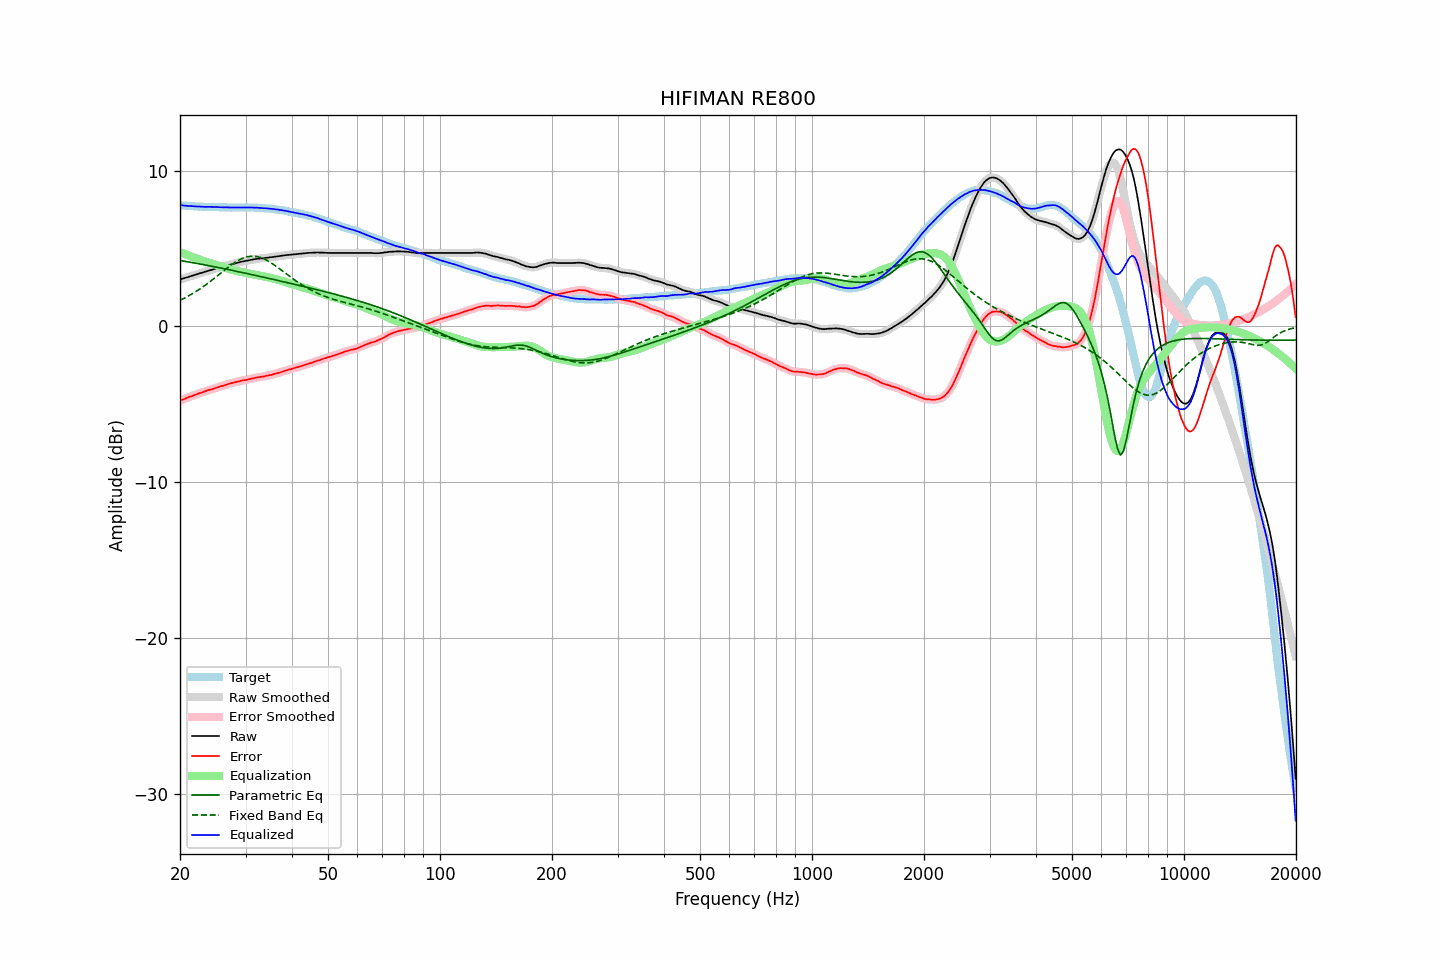

Data behind this chart, as committed beside it:
frequency, raw, error, smoothed, error_smoothed, equalization, parametric_eq, fixed_band_eq, equalized_raw, equalized_smoothed, target
20.00, 3.02, -4.78, 3.02, -4.77, 4.77, 4.23, 1.67, 7.79, 7.79, 7.79
20.20, 3.05, -4.72, 3.05, -4.73, 4.73, 4.22, 1.72, 7.78, 7.77, 7.77
20.40, 3.08, -4.68, 3.07, -4.69, 4.69, 4.20, 1.77, 7.76, 7.76, 7.76
20.61, 3.11, -4.65, 3.11, -4.65, 4.65, 4.18, 1.83, 7.75, 7.75, 7.76
20.81, 3.14, -4.60, 3.14, -4.60, 4.60, 4.16, 1.88, 7.74, 7.74, 7.74
21.02, 3.17, -4.56, 3.17, -4.56, 4.56, 4.14, 1.94, 7.73, 7.73, 7.73
21.23, 3.21, -4.51, 3.20, -4.52, 4.52, 4.13, 2.00, 7.73, 7.73, 7.72
21.44, 3.24, -4.49, 3.24, -4.49, 4.49, 4.11, 2.06, 7.72, 7.72, 7.73
21.66, 3.27, -4.45, 3.27, -4.45, 4.45, 4.09, 2.12, 7.71, 7.71, 7.72
21.87, 3.30, -4.41, 3.30, -4.41, 4.41, 4.07, 2.18, 7.71, 7.70, 7.71
22.09, 3.33, -4.37, 3.33, -4.37, 4.37, 4.05, 2.24, 7.70, 7.70, 7.70
22.31, 3.36, -4.34, 3.36, -4.33, 4.34, 4.03, 2.31, 7.69, 7.69, 7.70
22.54, 3.40, -4.29, 3.39, -4.30, 4.30, 4.01, 2.38, 7.69, 7.69, 7.69
22.76, 3.43, -4.27, 3.43, -4.26, 4.26, 3.99, 2.45, 7.69, 7.69, 7.69
22.99, 3.46, -4.23, 3.46, -4.23, 4.22, 3.98, 2.52, 7.68, 7.68, 7.68
23.22, 3.49, -4.19, 3.49, -4.19, 4.19, 3.96, 2.59, 7.68, 7.68, 7.67
23.45, 3.52, -4.16, 3.52, -4.15, 4.16, 3.94, 2.67, 7.67, 7.67, 7.67
23.69, 3.56, -4.12, 3.55, -4.12, 4.12, 3.92, 2.74, 7.68, 7.68, 7.67
23.92, 3.59, -4.08, 3.59, -4.09, 4.09, 3.90, 2.82, 7.68, 7.68, 7.67
24.16, 3.62, -4.05, 3.62, -4.06, 4.06, 3.88, 2.90, 7.67, 7.67, 7.67
24.40, 3.65, -4.03, 3.65, -4.03, 4.02, 3.86, 2.98, 7.67, 7.67, 7.68
24.65, 3.68, -4.00, 3.68, -4.00, 3.99, 3.84, 3.06, 7.67, 7.67, 7.68
24.89, 3.71, -3.96, 3.71, -3.96, 3.96, 3.82, 3.14, 7.67, 7.67, 7.67
25.14, 3.74, -3.92, 3.73, -3.93, 3.93, 3.79, 3.23, 7.66, 7.66, 7.66
25.39, 3.76, -3.90, 3.76, -3.89, 3.90, 3.77, 3.31, 7.65, 7.66, 7.65
25.65, 3.79, -3.86, 3.79, -3.86, 3.86, 3.75, 3.39, 7.65, 7.65, 7.64
25.91, 3.82, -3.83, 3.82, -3.83, 3.83, 3.73, 3.48, 7.64, 7.64, 7.64
26.16, 3.85, -3.81, 3.85, -3.80, 3.80, 3.71, 3.56, 7.64, 7.64, 7.65
26.43, 3.88, -3.77, 3.88, -3.77, 3.76, 3.69, 3.64, 7.64, 7.64, 7.64
26.69, 3.91, -3.73, 3.91, -3.74, 3.73, 3.67, 3.72, 7.64, 7.64, 7.64
26.96, 3.94, -3.70, 3.93, -3.70, 3.70, 3.65, 3.80, 7.64, 7.64, 7.64
27.23, 3.96, -3.67, 3.96, -3.67, 3.67, 3.63, 3.88, 7.63, 7.63, 7.63
27.50, 3.99, -3.64, 3.99, -3.64, 3.64, 3.61, 3.95, 7.63, 7.63, 7.63
27.77, 4.02, -3.62, 4.01, -3.62, 3.62, 3.58, 4.03, 7.63, 7.63, 7.63
28.05, 4.04, -3.60, 4.04, -3.59, 3.59, 3.56, 4.10, 7.63, 7.63, 7.63
28.33, 4.07, -3.57, 4.07, -3.57, 3.56, 3.54, 4.16, 7.63, 7.63, 7.63
28.62, 4.10, -3.53, 4.09, -3.54, 3.54, 3.52, 4.22, 7.64, 7.63, 7.63
28.90, 4.12, -3.52, 4.12, -3.51, 3.52, 3.50, 4.28, 7.63, 7.64, 7.64
29.19, 4.15, -3.49, 4.14, -3.49, 3.50, 3.47, 4.33, 7.64, 7.64, 7.64
29.48, 4.17, -3.47, 4.17, -3.47, 3.47, 3.45, 4.37, 7.64, 7.64, 7.63
29.78, 4.19, -3.45, 4.19, -3.45, 3.45, 3.43, 4.41, 7.64, 7.64, 7.63
30.08, 4.21, -3.45, 4.21, -3.44, 3.43, 3.41, 4.44, 7.64, 7.64, 7.65
30.38, 4.23, -3.41, 4.23, -3.42, 3.41, 3.38, 4.47, 7.64, 7.64, 7.64
30.68, 4.25, -3.39, 4.25, -3.39, 3.39, 3.36, 4.49, 7.64, 7.63, 7.64
30.99, 4.27, -3.37, 4.27, -3.37, 3.37, 3.34, 4.50, 7.63, 7.63, 7.64
31.30, 4.29, -3.35, 4.29, -3.35, 3.35, 3.32, 4.50, 7.63, 7.63, 7.63
31.61, 4.31, -3.32, 4.31, -3.32, 3.32, 3.29, 4.50, 7.63, 7.63, 7.63
31.93, 4.33, -3.29, 4.32, -3.30, 3.30, 3.27, 4.49, 7.63, 7.63, 7.62
32.24, 4.34, -3.28, 4.34, -3.28, 3.28, 3.25, 4.48, 7.62, 7.62, 7.62
32.57, 4.35, -3.26, 4.35, -3.26, 3.26, 3.23, 4.45, 7.61, 7.61, 7.60
32.89, 4.36, -3.24, 4.36, -3.25, 3.24, 3.20, 4.42, 7.60, 7.60, 7.60
33.22, 4.37, -3.23, 4.37, -3.23, 3.23, 3.18, 4.38, 7.59, 7.59, 7.60
33.55, 4.38, -3.22, 4.38, -3.21, 3.21, 3.16, 4.34, 7.58, 7.59, 7.60
33.89, 4.40, -3.19, 4.39, -3.19, 3.19, 3.13, 4.29, 7.59, 7.58, 7.58
34.23, 4.41, -3.16, 4.41, -3.17, 3.17, 3.11, 4.24, 7.58, 7.58, 7.57
34.57, 4.42, -3.15, 4.42, -3.15, 3.15, 3.09, 4.18, 7.56, 7.57, 7.57
34.92, 4.44, -3.12, 4.43, -3.13, 3.12, 3.06, 4.12, 7.56, 7.56, 7.55
35.27, 4.45, -3.11, 4.45, -3.10, 3.10, 3.04, 4.06, 7.55, 7.55, 7.56
35.62, 4.46, -3.07, 4.46, -3.08, 3.07, 3.02, 3.99, 7.53, 7.53, 7.53
35.97, 4.48, -3.05, 4.47, -3.05, 3.05, 2.99, 3.92, 7.52, 7.52, 7.52
... 635 more rows
